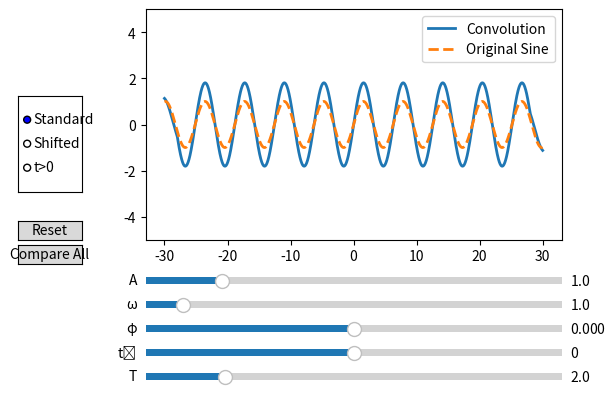

This figure's Python source:
import numpy as np
import matplotlib.pyplot as plt
from scipy.signal import fftconvolve
from matplotlib.widgets import Slider, Button, RadioButtons

# Define signal and kernel functions
def signal(t, A, w, phi):
    return A * np.sin(w * t + phi)

def box_kernel(t, T, t0):
    return np.where((t > -T - t0) & (t < T - t0), 1, 0)

# Initial parameters
A0, w0, phi0, t0_0, T0 = 1, 1, 0, 0, 2

# Create figure and axis
fig, ax = plt.subplots()
plt.subplots_adjust(left=0.25, bottom=0.4)

# Initial time vector
t = np.linspace(-30, 30, 2000)

# Initial plot
sig = signal(t, A0, w0, phi0)
kern = box_kernel(t, T0, t0_0)
conv = fftconvolve(sig, kern, mode='same') * (t[1] - t[0])

# Plot elements
line_conv, = ax.plot(t, conv, lw=2, label='Convolution')
line_sig, = ax.plot(t, sig, lw=2, linestyle='--', label='Original Sine')
ax.set_ylim(-5, 5)
ax.legend()

# Create sliders
ax_A = plt.axes([0.25, 0.3, 0.65, 0.03])
ax_w = plt.axes([0.25, 0.25, 0.65, 0.03])
ax_phi = plt.axes([0.25, 0.2, 0.65, 0.03])
ax_t0 = plt.axes([0.25, 0.15, 0.65, 0.03])
ax_T = plt.axes([0.25, 0.1, 0.65, 0.03])

s_A = Slider(ax_A, 'A', 0.1, 5.0, valinit=A0)
s_w = Slider(ax_w, 'ω', 0.1, 10.0, valinit=w0)
s_phi = Slider(ax_phi, 'φ', -np.pi, np.pi, valinit=phi0)
s_t0 = Slider(ax_t0, 't₀', -15.0, 15.0, valinit=t0_0)
s_T = Slider(ax_T, 'T', 0.1, 10.0, valinit=T0)

# Create radio buttons
rax = plt.axes([0.05, 0.5, 0.1, 0.2])
radio = RadioButtons(rax, ('Standard', 'Shifted', 't>0'), active=0)
plt.setp(radio.labels, fontsize=10)

# Create reset button
reset_ax = plt.axes([0.05, 0.4, 0.1, 0.04])
reset_btn = Button(reset_ax, 'Reset')

# Create compare button
compare_ax = plt.axes([0.05, 0.35, 0.1, 0.04])
compare_btn = Button(compare_ax, 'Compare All')

# Track convolution type
current_case = 'standard'
compare_mode = [False]  # Use list to allow modification in nested functions

def update(val):
    if compare_mode[0]:
        return  # Don't update single plots if in compare mode
    A = s_A.val
    w = s_w.val
    phi = s_phi.val
    t0 = s_t0.val
    T = s_T.val
    
    sig = signal(t, A, w, phi)
    
    # Update kernel and compute convolution based on current case
    if current_case == 'standard':
        kern = box_kernel(t, T, 0)
        conv = fftconvolve(sig, kern, mode='same') * (t[1] - t[0])
        xlim_left = min(-10, -T) - 2
        xlim_right = max(10, T) + 2
    elif current_case == 'shifted':
        kern = box_kernel(t, T, t0)
        conv = fftconvolve(sig, kern, mode='same') * (t[1] - t[0])
        xlim_left = min(-10, t0 - T) - 2
        xlim_right = max(10, t0 + T) + 2
    elif current_case == 't>0' or current_case == 'tpos':
        conv = (A/w) * (np.cos(w*(t - T) + phi) - np.cos(w*t + phi))
        xlim_left = min(-10, 0) - 2
        xlim_right = max(10, T) + 2
    
    # Update plots and axes
    line_conv.set_ydata(conv)
    line_sig.set_ydata(sig)
    ax.set_xlim(xlim_left, xlim_right)
    ax.set_ylim(-1.5*(A+T), 1.5*(A+T))
    ax.legend()
    fig.canvas.draw_idle()

# Connect sliders
s_A.on_changed(update)
s_w.on_changed(update)
s_phi.on_changed(update)
s_t0.on_changed(update)
s_T.on_changed(update)

# Radio button handler
def mode_handler(label):
    global current_case
    if label.lower() == 't>0':
        current_case = 't>0'
    else:
        current_case = label.lower()
    compare_mode[0] = False
    # Restore only the two main lines
    ax.clear()
    ax.set_ylim(-5, 5)
    line_conv, = ax.plot(t, np.zeros_like(t), lw=2, label='Convolution')
    line_sig, = ax.plot(t, np.zeros_like(t), lw=2, linestyle='--', label='Original Sine')
    ax.legend()
    # Update lines globally
    globals()['line_conv'] = line_conv
    globals()['line_sig'] = line_sig
    update(None)

radio.on_clicked(mode_handler)

# Reset handler
def reset(event):
    s_A.reset()
    s_w.reset()
    s_phi.reset()
    s_t0.reset()
    s_T.reset()
    radio.set_active(0)
    global current_case
    current_case = 'standard'
    compare_mode[0] = False
    # Restore only the two main lines
    ax.clear()
    ax.set_ylim(-5, 5)
    line_conv, = ax.plot(t, np.zeros_like(t), lw=2, label='Convolution')
    line_sig, = ax.plot(t, np.zeros_like(t), lw=2, linestyle='--', label='Original Sine')
    ax.legend()
    # Update lines globally
    globals()['line_conv'] = line_conv
    globals()['line_sig'] = line_sig
    update(None)

reset_btn.on_clicked(reset)

# Compare all handler
def compare_all(event):
    compare_mode[0] = True
    A = s_A.val
    w = s_w.val
    phi = s_phi.val
    t0 = s_t0.val
    T = s_T.val
    
    sig = signal(t, A, w, phi)
    conv_standard = fftconvolve(sig, box_kernel(t, T, 0), mode='same') * (t[1] - t[0])
    conv_shifted = fftconvolve(sig, box_kernel(t, T, t0), mode='same') * (t[1] - t[0])
    conv_tpos = (A/w) * (np.cos(w*(t - T) + phi) - np.cos(w*t + phi))
    
    ax.clear()
    ax.plot(t, conv_standard, lw=2, label='Standard')
    ax.plot(t, conv_shifted, lw=2, label='Shifted')
    ax.plot(t, conv_tpos, lw=2, label='t>0')
    ax.plot(t, sig, lw=2, linestyle='--', label='Original Sine')
    ax.set_ylim(-1.5*(A+T), 1.5*(A+T))
    ax.set_xlim(-32, 32)
    ax.legend()
    ax.set_title('Comparison of Convolution Outputs')
    fig.canvas.draw_idle()

compare_btn.on_clicked(compare_all)

plt.show()
